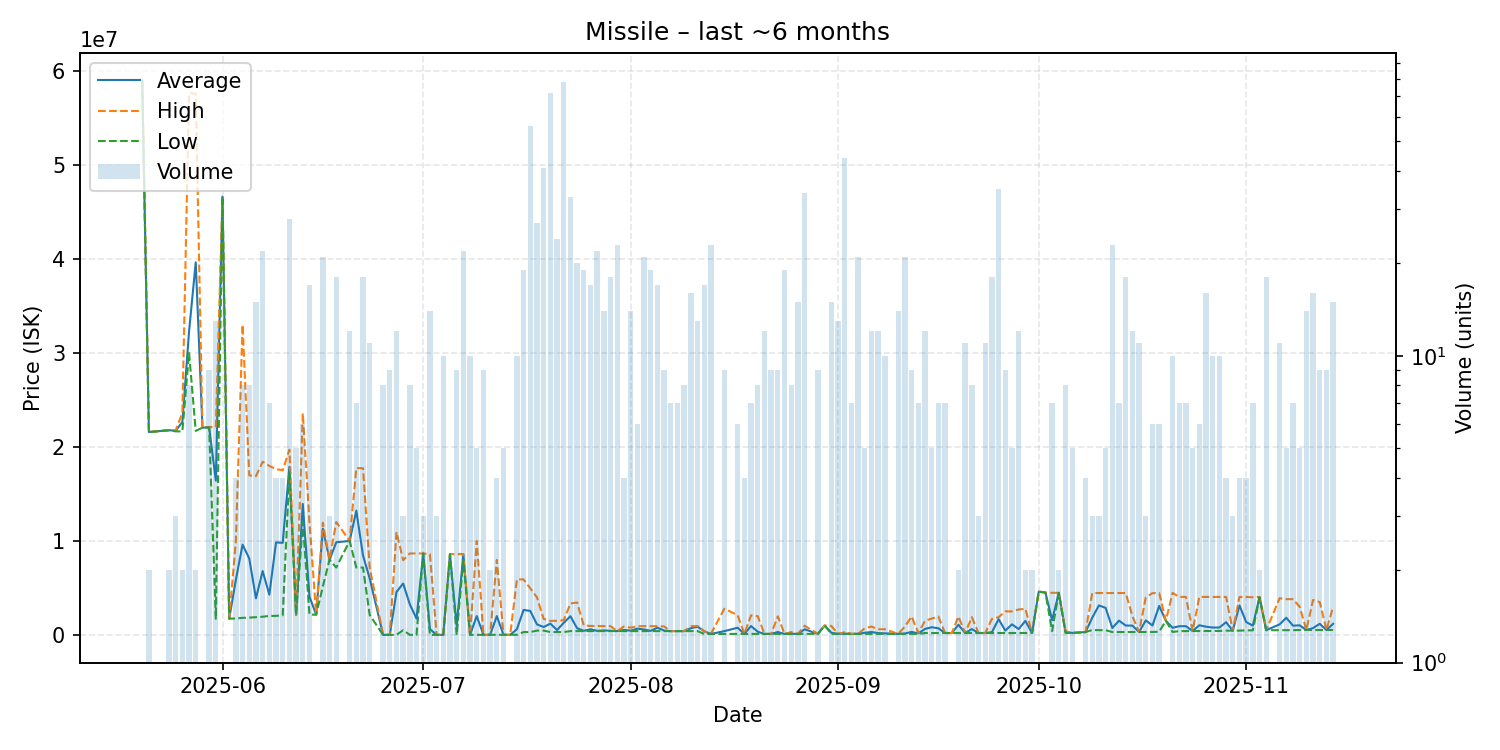

The file beside this chart, header and first rows:
date, average, highest, lowest, order_count, volume
2025-05-20, 58950000, 58950000, 58950000, 1, 1
2025-05-21, 21580000, 21580000, 21580000, 2, 2
2025-05-24, 21770000, 21780000, 21760000, 2, 2
2025-05-25, 21716667, 21750000, 21650000, 3, 3
2025-05-26, 22640000, 23640000, 21640000, 2, 2
2025-05-27, 32277500, 57630000, 29990000, 8, 8
2025-05-28, 39630000, 57560000, 21700000, 2, 2
2025-05-29, 22040000, 22040000, 22040000, 1, 1
2025-05-30, 22074444, 22120000, 22060000, 7, 9
2025-05-31, 16413077, 22060000, 1712000, 5, 13
2025-06-01, 46630000, 46630000, 46630000, 1, 1
2025-06-02, 1730000, 1730000, 1730000, 1, 1
2025-06-03, 5869500, 10000000, 1739000, 2, 4
2025-06-04, 9599500, 32990000, 1814000, 4, 8
2025-06-05, 8121625, 16970000, 1835000, 6, 8
2025-06-06, 3884800, 16885000, 1881000, 8, 15
2025-06-07, 6787182, 18420000, 1933500, 10, 22
2025-06-08, 4279857, 17970000, 2014000, 4, 7
2025-06-09, 9833500, 17645000, 2022000, 3, 4
2025-06-10, 9794000, 17505000, 2083000, 3, 4
2025-06-11, 17880357, 19700000, 17300000, 11, 28
2025-06-12, 2123200, 2124000, 2123000, 3, 5
2025-06-13, 13930000, 23580000, 12000000, 2, 6
2025-06-14, 4061941, 11990000, 2154000, 9, 17
2025-06-15, 2154000, 2154000, 2154000, 1, 1
2025-06-16, 11298190, 11930000, 5156000, 7, 21
2025-06-17, 8000000, 8000000, 8000000, 1, 3
2025-06-18, 9849722, 12000000, 7163000, 6, 18
2025-06-20, 9993917, 10000000, 9991000, 6, 12
2025-06-21, 13215714, 17750000, 7168000, 5, 7
2025-06-22, 8453889, 17725000, 7163000, 7, 18
2025-06-23, 6002000, 7163000, 2114000, 7, 11
2025-06-25, 1000, 1000, 1000, 1, 8
2025-06-26, 1000, 1001, 1000, 3, 9
2025-06-27, 4562917, 10940000, 1001, 7, 12
2025-06-28, 5462667, 7944000, 500000, 3, 3
2025-06-29, 3249126, 8663000, 1002, 6, 8
2025-06-30, 1733692, 8659000, 2365, 2, 5
2025-07-01, 8660000, 8660000, 8660000, 2, 3
2025-07-02, 616518, 8600000, 2403, 7, 14
2025-07-03, 2404, 2404, 2404, 1, 3
2025-07-04, 3169, 3169, 3169, 3, 10
2025-07-05, 8586500, 8587000, 8586000, 2, 2
2025-07-06, 957708, 8594000, 3171, 4, 9
2025-07-07, 8547136, 8597500, 8004000, 7, 22
2025-07-08, 5601, 5601, 5601, 1, 10
2025-07-09, 2004322, 9999000, 5651, 4, 5
2025-07-10, 5660, 5661, 5660, 2, 9
2025-07-11, 5705, 5705, 5705, 1, 2
2025-07-12, 1998788, 7978000, 5716, 4, 4
2025-07-13, 5718, 5718, 5718, 1, 5
2025-07-14, 11510, 11510, 11510, 1, 1
2025-07-15, 600360, 5900000, 11510, 4, 10
2025-07-16, 2657053, 5899000, 300100, 13, 19
2025-07-17, 2549396, 4945000, 300800, 22, 56
2025-07-18, 1118315, 4000000, 454600, 19, 27
2025-07-19, 837824, 1699000, 456500, 29, 41
2025-07-20, 1198331, 1489000, 301000, 36, 72
2025-07-21, 514592, 1500000, 301000, 22, 24
2025-07-22, 1281976, 1558000, 301400, 33, 78
... 109 more rows
